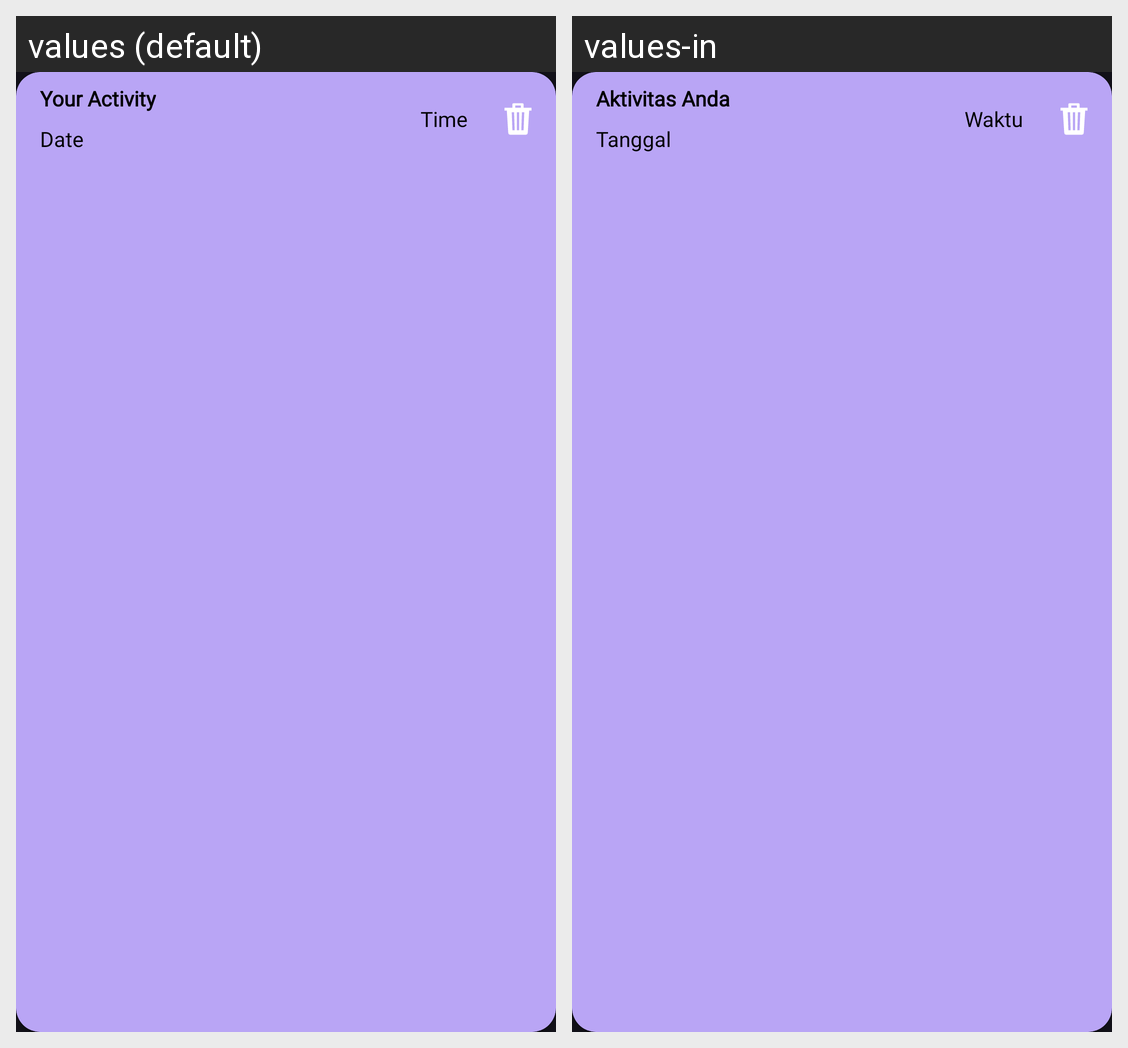

The same Android screen rendered under two of its app's locales, left to right. List the strings drawn on it with the default value and each locale's translation.
Android screen res/layout/habit_item.xml rendered under 2 locales, left to right: values (default), values-in. Device: Nexus 5 (rendered at 1080×1920; each locale shown at half size, 540×960, under a caption strip naming it); theme Theme.AtomicHabits.
Strings drawn on this screen, with the default value and each locale's value (text and hints the layout hard-codes, and strings that could not be matched under every locale, appear in the picture but are not listed):

your_activity
  values: Your Activity
  values-in: Aktivitas Anda

date
  values: Date
  values-in: Tanggal

time
  values: Time
  values-in: Waktu
